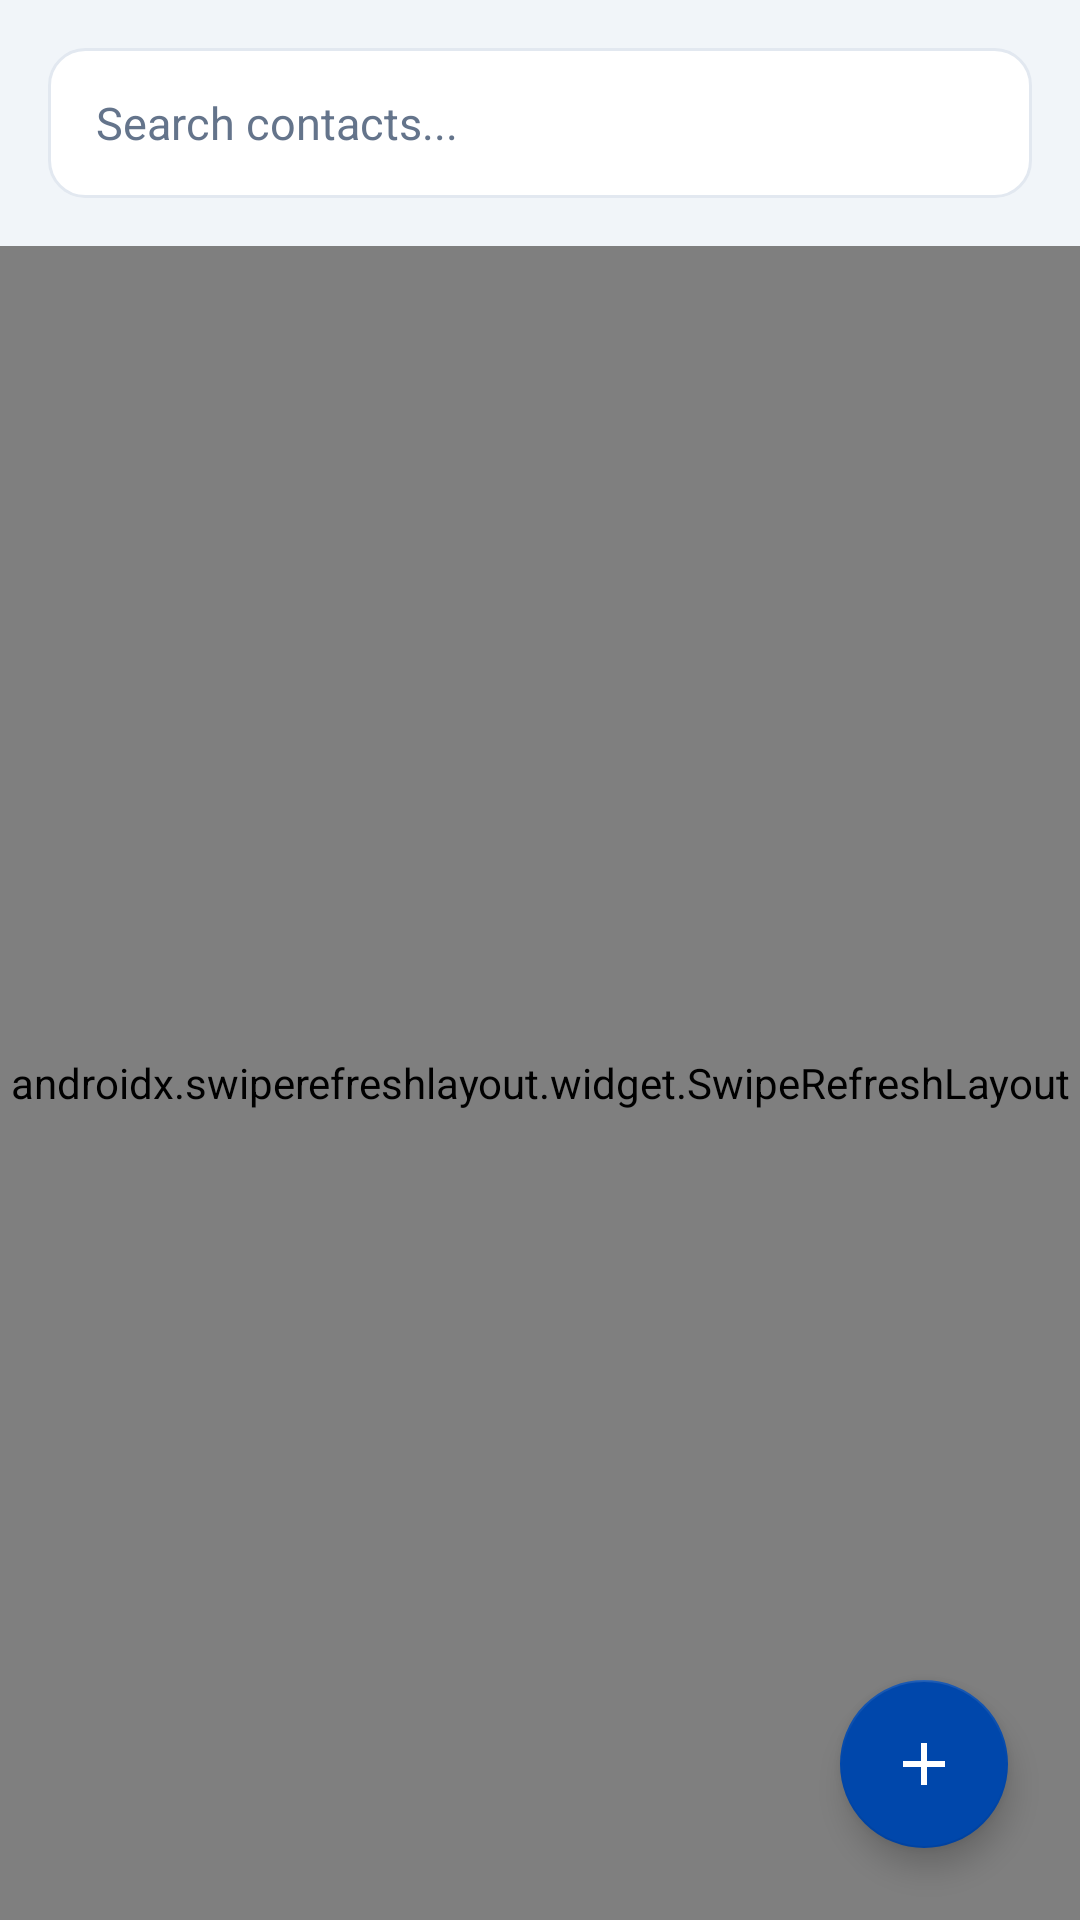

The Android layout XML behind this screen, and the referenced resources:
<!-- AndroidManifest.xml: application theme Theme.MeetWith -->
<!-- res/layout/fragment_contacts.xml -->
<?xml version="1.0" encoding="utf-8"?>
<androidx.coordinatorlayout.widget.CoordinatorLayout xmlns:android="http://schemas.android.com/apk/res/android"
    xmlns:app="http://schemas.android.com/apk/res-auto"
    android:layout_width="match_parent"
    android:layout_height="match_parent"
    android:background="@color/background">

    <LinearLayout
        android:layout_width="match_parent"
        android:layout_height="match_parent"
        android:orientation="vertical">

        
        <EditText
            android:id="@+id/etSearchContact"
            android:layout_width="match_parent"
            android:layout_height="50dp"
            android:layout_margin="16dp"
            android:background="@drawable/bg_input_field"
            android:hint="Search contacts..."
            android:paddingHorizontal="16dp"
            android:textColor="@color/input_text"
            android:textColorHint="@color/text_hint"
            android:textSize="15sp" />

        <androidx.swiperefreshlayout.widget.SwipeRefreshLayout
            android:id="@+id/swipeRefreshContacts"
            android:layout_width="match_parent"
            android:layout_height="match_parent">

            <FrameLayout
                android:layout_width="match_parent"
                android:layout_height="match_parent">

                <androidx.recyclerview.widget.RecyclerView
                    android:id="@+id/rvContacts"
                    android:layout_width="match_parent"
                    android:layout_height="match_parent"
                    android:clipToPadding="false" />

                
                <LinearLayout
                    android:id="@+id/tvNoContacts"
                    android:layout_width="wrap_content"
                    android:layout_height="wrap_content"
                    android:layout_gravity="center"
                    android:gravity="center"
                    android:orientation="vertical"
                    android:visibility="gone">

                    <ImageView
                        android:layout_width="88dp"
                        android:layout_height="88dp"
                        android:alpha="0.35"
                        android:src="@drawable/ic_contacts"
                        app:tint="@color/text_secondary" />

                    <TextView
                        android:layout_width="wrap_content"
                        android:layout_height="wrap_content"
                        android:layout_marginTop="12dp"
                        android:gravity="center"
                        android:text="No contacts yet.\nTap + to add people."
                        android:textColor="@color/text_secondary"
                        android:textSize="14sp" />
                </LinearLayout>

            </FrameLayout>
        </androidx.swiperefreshlayout.widget.SwipeRefreshLayout>
    </LinearLayout>

    <com.google.android.material.floatingactionbutton.FloatingActionButton
        android:id="@+id/fabAddContact"
        android:layout_width="wrap_content"
        android:layout_height="wrap_content"
        android:layout_gravity="bottom|end"
        android:layout_margin="24dp"
        android:src="@drawable/ic_add"
        app:backgroundTint="@color/primary"
        app:tint="@color/white" />

</androidx.coordinatorlayout.widget.CoordinatorLayout>
<!-- resources referenced by this layout -->
<resources>
  <color name="background">#F1F5F9</color>
  <color name="input_text">#0F172A</color>
  <color name="primary">#0047AB</color>
  <color name="text_hint">#64748B</color>
  <color name="text_secondary">#475569</color>
  <color name="white">#FFFFFF</color>
  <!-- drawable bg_input_field (drawable) -->
  <?xml version="1.0" encoding="utf-8"?>
  <shape xmlns:android="http://schemas.android.com/apk/res/android"
      android:shape="rectangle">
      <corners android:radius="12dp" />
      <stroke android:width="1dp" android:color="@color/gray_light" />
      <solid android:color="@color/white" />
  </shape>
  <!-- drawable ic_add (drawable) -->
  ﻿<vector xmlns:android="http://schemas.android.com/apk/res/android"
      android:width="24dp"
      android:height="24dp"
      android:viewportWidth="24"
      android:viewportHeight="24">
      <path
          android:fillColor="#FFFFFFFF"
          android:pathData="M19,13h-6v6h-2v-6H5v-2h6V5h2v6h6v2z" />
  </vector>
  <!-- drawable ic_contacts (drawable) -->
  ﻿<vector xmlns:android="http://schemas.android.com/apk/res/android"
      android:width="24dp"
      android:height="24dp"
      android:viewportWidth="24"
      android:viewportHeight="24">
      <path
          android:fillColor="#FFFFFFFF"
          android:pathData="M12,12c2.21,0 4,-1.79 4,-4s-1.79,-4 -4,-4 -4,1.79 -4,4 1.79,4 4,4zm0,2c-2.67,0 -8,1.34 -8,4v2h16v-2c0,-2.66 -5.33,-4 -8,-4z" />
  </vector>
  <style name="Theme.MeetWith" parent="Theme.MaterialComponents.Light.NoActionBar">
          <item name="colorPrimary">@color/primary</item>
          <item name="colorPrimaryVariant">@color/primary_dark</item>
          <item name="colorOnPrimary">@color/white</item>
          <item name="colorSecondary">@color/accent</item>
          <item name="colorSecondaryVariant">@color/accent</item>
          <item name="colorOnSecondary">@color/white</item>
          <item name="android:statusBarColor">@color/primary_dark</item>
          <item name="android:windowBackground">@color/background</item>
          
          
          <item name="android:textColor">@color/text_primary</item>
          <item name="android:textColorPrimary">@color/text_primary</item>
          <item name="android:textColorSecondary">@color/text_secondary</item>
          <item name="android:editTextColor">@color/input_text</item>
          <item name="android:textColorHint">@color/text_hint</item>
  
          
          <item name="textInputStyle">@style/Widget.MeetWith.TextInputLayout</item>
      </style>
  <color name="gray_light">#E2E8F0</color>
  <color name="primary_dark">#002D6C</color>
  <color name="accent">#F26D21</color>
  <color name="text_primary">#0F172A</color>
  <style name="Widget.MeetWith.TextInputLayout" parent="Widget.MaterialComponents.TextInputLayout.OutlinedBox">
          <item name="boxBackgroundColor">@color/input_bg</item>
          <item name="boxStrokeColor">@color/primary</item>
          <item name="boxStrokeWidth">1.5dp</item>
          <item name="boxCornerRadiusTopStart">12dp</item>
          <item name="boxCornerRadiusTopEnd">12dp</item>
          <item name="boxCornerRadiusBottomStart">12dp</item>
          <item name="boxCornerRadiusBottomEnd">12dp</item>
          <item name="hintTextColor">@color/primary</item>
          <item name="android:textColorHint">@color/text_hint</item>
      </style>
  <color name="input_bg">#FFFFFF</color>
</resources>
